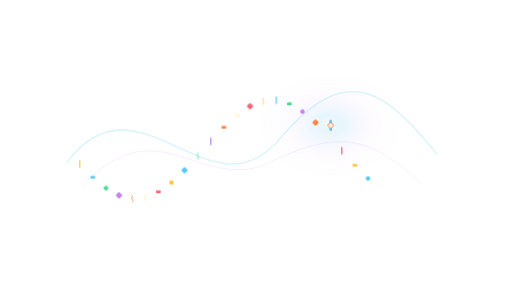
t = 0.00 s
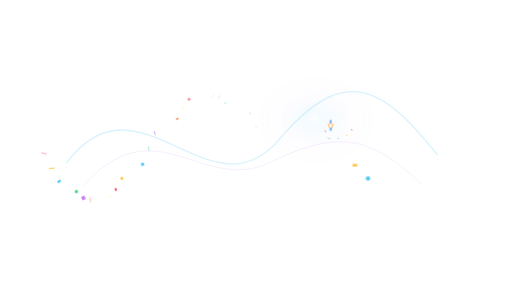
t = 1.20 s
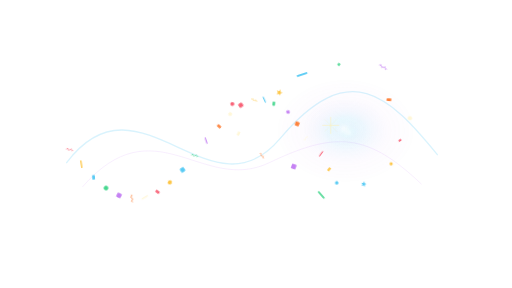
t = 2.40 s
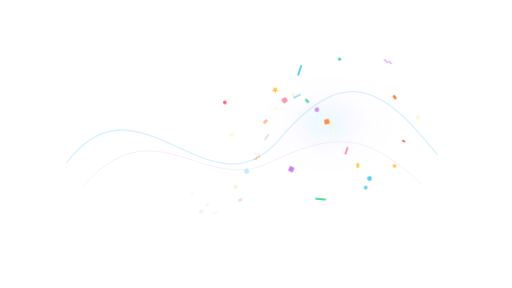
t = 3.60 s
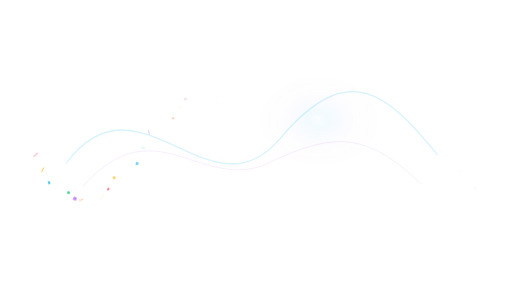
t = 4.80 s
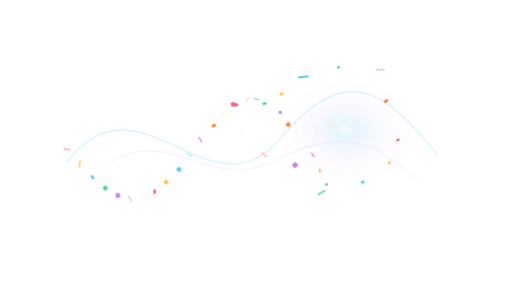
t = 6.00 s

The animated SVG that drew these frames (rendered in a browser with its animation timeline set to each time). Animation: 21 CSS @keyframes rules; one cycle of 7.20 s, repeats indefinitely.

<?xml version="1.0" encoding="UTF-8" standalone="no"?>
<svg viewBox="0 0 1920 1080" preserveAspectRatio="xMidYMid meet" xmlns="http://www.w3.org/2000/svg" xmlns:xlink="http://www.w3.org/1999/xlink" width="1920" height="1080"><style>@keyframes wink-burst {
  0% { transform: scale(0); opacity: 0; }
  20% { opacity: 1; }
  60% { transform: scale(1); opacity: 1; }
  100% { transform: scale(1.15); opacity: 0; }
}
@keyframes wink-fade-loop {
  0%, 100% { opacity: 0; }
  10%, 70% { opacity: 1; }
}
@keyframes wink-spark-fall {
  0% { transform: translateY(-40px); opacity: 0; }
  20% { opacity: 1; }
  100% { transform: translateY(220px); opacity: 0; }
}
@keyframes wink-comet {
  0% { transform: translate(0,0) scale(0.6); opacity: 0; }
  30% { opacity: 1; }
  70% { transform: translate(var(--tx,0), var(--ty,-200px)) scale(1); opacity: 1; }
  100% { transform: translate(var(--tx,0), var(--ty,-200px)) scale(1.2); opacity: 0; }
}
@keyframes wink-ring-expand {
  0% { transform: scale(0.1); opacity: 0; stroke-width: 8; }
  20% { opacity: 1; }
  100% { transform: scale(1); opacity: 0; stroke-width: 1; }
}
@keyframes wink-twinkle {
  0%, 100% { transform: scale(0); opacity: 0; }
  50% { transform: scale(1); opacity: 1; }
}
@keyframes wink-pop {
  0% { transform: scale(0) rotate(-20deg); opacity: 0; }
  60% { transform: scale(1.15) rotate(5deg); opacity: 1; }
  80% { transform: scale(1) rotate(0); opacity: 1; }
  100% { transform: scale(1) rotate(0); opacity: 0; }
}
@keyframes wink-swirl {
  0% { transform: rotate(0deg) translateX(180px) scale(0); opacity: 0; }
  20% { opacity: 1; }
  100% { transform: rotate(360deg) translateX(40px) scale(1); opacity: 0; }
}
@keyframes wink-shower {
  0% { transform: translateY(-60px) rotate(0); opacity: 0; }
  15% { opacity: 1; }
  100% { transform: translateY(260px) rotate(180deg); opacity: 0; }
}
@keyframes wink-trail {
  0% { offset-distance: 0%; opacity: 0; transform: scale(0.4); }
  10% { opacity: 1; transform: scale(1); }
  90% { opacity: 1; }
  100% { offset-distance: 100%; opacity: 0; transform: scale(0.6); }
}
@keyframes wink-bounce-in {
  0% { transform: translateY(-300px) scale(0.6); opacity: 0; }
  50% { transform: translateY(20px) scale(1.05); opacity: 1; }
  70% { transform: translateY(-10px) scale(0.98); }
  100% { transform: translateY(0) scale(1); opacity: 1; }
}
@keyframes wink-bounce-loop {
  0%, 100% { transform: translateY(0); }
  50% { transform: translateY(-12px); }
}
@keyframes wink-pop-up {
  0% { transform: translateY(300px); opacity: 0; }
  60% { transform: translateY(-15px); opacity: 1; }
  100% { transform: translateY(0); opacity: 1; }
}
@keyframes wink-orbit {
  from { transform: rotate(0deg) translateX(var(--orbit-r,160px)) rotate(0deg); }
  to { transform: rotate(360deg) translateX(var(--orbit-r,160px)) rotate(-360deg); }
}
@keyframes wink-scatter {
  0%, 100% { transform: translate(var(--sx,0), var(--sy,0)) scale(0.9); opacity: 0.6; }
  50% { transform: translate(calc(var(--sx,0) * 1.2), calc(var(--sy,0) * 1.2)) scale(1.05); opacity: 1; }
}
@keyframes wink-sparkle {
  0%, 100% { opacity: 0; transform: scale(0.5); }
  50% { opacity: 1; transform: scale(1.2); }
}
@keyframes wink-glow-pulse {
  0%, 100% { opacity: 0.4; transform: scale(0.95); }
  50% { opacity: 1; transform: scale(1.05); }
}
@keyframes wink-confetti-launch {
  0% { transform: translate(0,0) rotate(var(--r0,0deg)) scale(0.28); opacity: 0; }
  14% { opacity: 1; }
  72% { transform: translate(var(--tx,0px), var(--ty,0px)) rotate(var(--r1,180deg)) scale(1); opacity: 1; }
  100% { transform: translate(var(--tx,0px), var(--ty,0px)) rotate(var(--r2,320deg)) scale(0.82); opacity: 0; }
}
@keyframes wink-confetti-fall {
  0% { transform: translate(0,-90px) rotate(var(--r0,0deg)) scale(0.7); opacity: 0; }
  14% { opacity: 1; }
  82% { opacity: 1; }
  100% { transform: translate(var(--tx,0px), var(--ty,720px)) rotate(var(--r1,260deg)) scale(1); opacity: 0; }
}
@keyframes wink-confetti-shimmer {
  0%, 100% { transform: rotate(var(--r0,0deg)) scale(0.92); }
  50% { transform: rotate(var(--r1,180deg)) scale(1.08); }
}
@keyframes wink-confetti-wave {
  0% { transform: translate(var(--sx,-180px), var(--sy,0px)) rotate(var(--r0,0deg)) scale(0.5); opacity: 0; }
  18% { opacity: 1; }
  58% { transform: translate(0,0) rotate(var(--r1,180deg)) scale(1); opacity: 1; }
  100% { transform: translate(var(--tx,180px), var(--ty,0px)) rotate(var(--r2,360deg)) scale(0.78); opacity: 0; }
}</style><defs><radialGradient id="cfwb-wave-glow" cx="50%" cy="50%" r="50%"><stop offset="0%" stop-color="white" stop-opacity="0.84"/><stop offset="26%" stop-color="hsl(196 88% 64%)" stop-opacity="0.34"/><stop offset="60%" stop-color="hsl(276 82% 72%)" stop-opacity="0.1"/><stop offset="100%" stop-color="hsl(276 82% 72%)" stop-opacity="0"/></radialGradient></defs><path d="M 250 610 C 520 250, 790 830, 1050 520 S 1460 360, 1640 580" fill="none" stroke="hsl(196 88% 64%)" stroke-width="5" stroke-linecap="round" opacity="0.22"/><path d="M 310 700 C 580 390, 760 730, 1010 610 S 1380 500, 1580 690" fill="none" stroke="hsl(276 82% 72%)" stroke-width="3" stroke-linecap="round" opacity="0.16"/><g style="animation:wink-glow-pulse 3.4s ease-in-out infinite;animation-delay:0.94s"><ellipse cx="1240" cy="470" rx="268.8" ry="201.6" fill="url(#cfwb-wave-glow)" opacity="0.2688"/><ellipse cx="1231.6" cy="458.8" rx="151.20000000000002" ry="106.4" fill="url(#cfwb-wave-glow)" opacity="0.1536"/><ellipse cx="1251.2" cy="478.4" rx="84" ry="61.6" fill="url(#cfwb-wave-glow)" opacity="0.1024"/></g><g opacity="0.9" style="transform-origin:1240px 470px;animation:wink-sparkle 3.8s ease-in-out infinite;animation-delay:1.02s"><line x1="1212" y1="470" x2="1268" y2="470" stroke="hsl(48 100% 84%)" stroke-width="2" stroke-linecap="round"/><line x1="1240" y1="442" x2="1240" y2="498" stroke="hsl(48 100% 84%)" stroke-width="2" stroke-linecap="round"/><line x1="1220.4" y1="450.4" x2="1259.6" y2="489.6" stroke="hsl(48 100% 84%)" stroke-width="1.1" stroke-linecap="round" opacity="0.72"/><line x1="1220.4" y1="489.6" x2="1259.6" y2="450.4" stroke="hsl(48 100% 84%)" stroke-width="1.1" stroke-linecap="round" opacity="0.72"/></g><g transform="translate(250 560)"><g style="animation:wink-confetti-wave 3.8s ease-in-out infinite;animation-delay:0s;transform-origin:0px 0px;--sx:-200px;--sy:36px;--tx:360px;--ty:40.654258084442546px;--r0:-18deg;--r1:180deg;--r2:330deg"><g style="animation:wink-confetti-shimmer 1.4s ease-in-out infinite;animation-delay:0s;transform-origin:0px 0px;--r0:-18deg;--r1:180deg"><path d="M -1.2000000000000002 -11.399999999999999             C 8.399999999999999 -8.399999999999999, -8.64 -2.4000000000000004, 0.96 1.92             C 9.84 6, -6 10.56, 1.6800000000000002 12.24" fill="none" stroke="hsl(352 92% 67%)" stroke-width="2.88" stroke-linecap="round" stroke-opacity="0.96"/></g></g></g><g transform="translate(299.1304347826087 614.7596295067203)"><g style="animation:wink-confetti-wave 3.8s ease-in-out infinite;animation-delay:0.055s;transform-origin:0px 0px;--sx:-224px;--sy:34.66502234452078px;--tx:382px;--ty:55.1791355635028px;--r0:-2deg;--r1:198deg;--r2:348deg"><g style="animation:wink-confetti-shimmer 1.7599999999999998s ease-in-out infinite;animation-delay:0.055s;transform-origin:0px 0px;--r0:-2deg;--r1:198deg"><rect x="-2.4" y="-14.25" width="4.8" height="28.5" rx="2.4" fill="hsl(42 98% 62%)" opacity="0.96"/></g></g></g><g transform="translate(348.2608695652174 664.6115433333711)"><g style="animation:wink-confetti-wave 3.8s ease-in-out infinite;animation-delay:0.11s;transform-origin:0px 0px;--sx:-248px;--sy:30.75909856367359px;--tx:404px;--ty:65.61162898556664px;--r0:14deg;--r1:216deg;--r2:366deg"><g style="animation:wink-confetti-shimmer 2s ease-in-out infinite;animation-delay:0.11s;transform-origin:0px 0px;--r0:14deg;--r1:216deg"><rect x="-8.84" y="-5.44" width="17.68" height="10.88" rx="2.72" fill="hsl(196 88% 64%)" opacity="0.96"/></g></g></g><g transform="translate(397.3913043478261 705.0878694111958)"><g style="animation:wink-confetti-wave 3.8s ease-in-out infinite;animation-delay:0.165s;transform-origin:0px 0px;--sx:-200px;--sy:24.57191315587155px;--tx:426px;--ty:71.17800803900134px;--r0:30deg;--r1:234deg;--r2:384deg"><g style="animation:wink-confetti-shimmer 1.64s ease-in-out infinite;animation-delay:0.165s;transform-origin:0px 0px;--r0:30deg;--r1:234deg"><circle cx="0" cy="0" r="8.4" fill="hsl(150 64% 54%)" opacity="0.96"/></g></g></g><g transform="translate(446.52173913043475 732.5610028430617)"><g style="animation:wink-confetti-wave 3.8s ease-in-out infinite;animation-delay:0.22s;transform-origin:0px 0px;--sx:-224px;--sy:16.56234135832148px;--tx:360px;--ty:71.46543985390342px;--r0:46deg;--r1:252deg;--r2:402deg"><g style="animation:wink-confetti-shimmer 1.88s ease-in-out infinite;animation-delay:0.22s;transform-origin:0px 0px;--r0:46deg;--r1:252deg"><rect x="-9.24" y="-9.24" width="18.48" height="18.48" rx="3.08" fill="hsl(276 82% 72%)" opacity="0.96" transform="rotate(45)"/></g></g></g><g transform="translate(495.6521739130435 744.5687223002498)"><g style="animation:wink-confetti-wave 3.8s ease-in-out infinite;animation-delay:0.275s;transform-origin:0px 0px;--sx:-248px;--sy:7.324416469894823px;--tx:382px;--ty:66.45260692747462px;--r0:62deg;--r1:270deg;--r2:420deg"><g style="animation:wink-confetti-shimmer 1.4s ease-in-out infinite;animation-delay:0.275s;transform-origin:0px 0px;--r0:62deg;--r1:270deg"><path d="M -1.2000000000000002 -11.399999999999999             C 8.399999999999999 -8.399999999999999, -8.64 -2.4000000000000004, 0.96 1.92             C 9.84 6, -6 10.56, 1.6800000000000002 12.24" fill="none" stroke="hsl(22 98% 60%)" stroke-width="2.88" stroke-linecap="round" stroke-opacity="0.96"/></g></g></g><g transform="translate(544.7826086956522 740.0348613880494)"><g style="animation:wink-confetti-wave 3.8s ease-in-out infinite;animation-delay:0.33s;transform-origin:0px 0px;--sx:-200px;--sy:-2.4567268811281515px;--tx:404px;--ty:56.511288145683466px;--r0:78deg;--r1:288deg;--r2:438deg"><g style="animation:wink-confetti-shimmer 1.7599999999999998s ease-in-out infinite;animation-delay:0.33s;transform-origin:0px 0px;--r0:78deg;--r1:288deg"><rect x="-2.4" y="-14.25" width="4.8" height="28.5" rx="2.4" fill="hsl(48 100% 92%)" opacity="0.96"/></g></g></g><g transform="translate(593.9130434782609 719.36575777694)"><g style="animation:wink-confetti-wave 3.8s ease-in-out infinite;animation-delay:0.385s;transform-origin:0px 0px;--sx:-224px;--sy:-12.055666038155502px;--tx:426px;--ty:42.3787856440681px;--r0:94deg;--r1:306deg;--r2:456deg"><g style="animation:wink-confetti-shimmer 2s ease-in-out infinite;animation-delay:0.385s;transform-origin:0px 0px;--r0:94deg;--r1:306deg"><rect x="-8.84" y="-5.44" width="17.68" height="10.88" rx="2.72" fill="hsl(352 92% 67%)" opacity="0.96"/></g></g></g><g transform="translate(643.0434782608695 684.4138360504876)"><g style="animation:wink-confetti-wave 3.8s ease-in-out infinite;animation-delay:0.44s;transform-origin:0px 0px;--sx:-248px;--sy:-20.760491596135214px;--tx:360px;--ty:25.103242481276375px;--r0:110deg;--r1:324deg;--r2:474deg"><g style="animation:wink-confetti-shimmer 1.64s ease-in-out infinite;animation-delay:0.44s;transform-origin:0px 0px;--r0:110deg;--r1:324deg"><circle cx="0" cy="0" r="8.4" fill="hsl(42 98% 62%)" opacity="0.96"/></g></g></g><g transform="translate(692.1739130434783 638.311588079997)"><g style="animation:wink-confetti-wave 3.8s ease-in-out infinite;animation-delay:0.495s;transform-origin:0px 0px;--sx:-200px;--sy:-27.925606465359117px;--tx:382px;--ty:5.965906663341245px;--r0:126deg;--r1:342deg;--r2:492deg"><g style="animation:wink-confetti-shimmer 1.88s ease-in-out infinite;animation-delay:0.495s;transform-origin:0px 0px;--r0:126deg;--r1:342deg"><rect x="-9.24" y="-9.24" width="18.48" height="18.48" rx="3.08" fill="hsl(196 88% 64%)" opacity="0.96" transform="rotate(45)"/></g></g></g><g transform="translate(741.304347826087 585.1908300828056)"><g style="animation:wink-confetti-wave 3.8s ease-in-out infinite;animation-delay:0.55s;transform-origin:0px 0px;--sx:-224px;--sy:-33.019606854196304px;--tx:404px;--ty:-13.613893159606887px;--r0:142deg;--r1:360deg;--r2:510deg"><g style="animation:wink-confetti-shimmer 1.4s ease-in-out infinite;animation-delay:0.55s;transform-origin:0px 0px;--r0:142deg;--r1:360deg"><path d="M -1.2000000000000002 -11.399999999999999             C 8.399999999999999 -8.399999999999999, -8.64 -2.4000000000000004, 0.96 1.92             C 9.84 6, -6 10.56, 1.6800000000000002 12.24" fill="none" stroke="hsl(150 64% 54%)" stroke-width="2.88" stroke-linecap="round" stroke-opacity="0.96"/></g></g></g><g transform="translate(790.4347826086956 529.8123973550686)"><g style="animation:wink-confetti-wave 3.8s ease-in-out infinite;animation-delay:0.605s;transform-origin:0px 0px;--sx:-248px;--sy:-35.664694057307905px;--tx:426px;--ty:-32.184012806324155px;--r0:158deg;--r1:378deg;--r2:528deg"><g style="animation:wink-confetti-shimmer 1.7599999999999998s ease-in-out infinite;animation-delay:0.605s;transform-origin:0px 0px;--r0:158deg;--r1:378deg"><rect x="-2.4" y="-14.25" width="4.8" height="28.5" rx="2.4" fill="hsl(276 82% 72%)" opacity="0.96"/></g></g></g><g transform="translate(839.5652173913044 477.1394645034048)"><g style="animation:wink-confetti-wave 3.8s ease-in-out infinite;animation-delay:0.66s;transform-origin:0px 0px;--sx:-200px;--sy:-35.664694057307905px;--tx:360px;--ty:-48.36719145525806px;--r0:174deg;--r1:396deg;--r2:546deg"><g style="animation:wink-confetti-shimmer 2s ease-in-out infinite;animation-delay:0.66s;transform-origin:0px 0px;--r0:174deg;--r1:396deg"><rect x="-8.84" y="-5.44" width="17.68" height="10.88" rx="2.72" fill="hsl(22 98% 60%)" opacity="0.96"/></g></g></g><g transform="translate(888.695652173913 431.8927314448878)"><g style="animation:wink-confetti-wave 3.8s ease-in-out infinite;animation-delay:0.715s;transform-origin:0px 0px;--sx:-224px;--sy:-33.01960685419631px;--tx:382px;--ty:-60.963196779133355px;--r0:190deg;--r1:414deg;--r2:564deg"><g style="animation:wink-confetti-shimmer 1.64s ease-in-out infinite;animation-delay:0.715s;transform-origin:0px 0px;--r0:190deg;--r1:414deg"><circle cx="0" cy="0" r="8.4" fill="hsl(48 100% 92%)" opacity="0.96"/></g></g></g><g transform="translate(937.8260869565217 398.12734068693624)"><g style="animation:wink-confetti-wave 3.8s ease-in-out infinite;animation-delay:0.77s;transform-origin:0px 0px;--sx:-248px;--sy:-27.925606465359113px;--tx:404px;--ty:-69.0378406859683px;--r0:206deg;--r1:432deg;--r2:582deg"><g style="animation:wink-confetti-shimmer 1.88s ease-in-out infinite;animation-delay:0.77s;transform-origin:0px 0px;--r0:206deg;--r1:432deg"><rect x="-9.24" y="-9.24" width="18.48" height="18.48" rx="3.08" fill="hsl(352 92% 67%)" opacity="0.96" transform="rotate(45)"/></g></g></g><g transform="translate(986.9565217391305 378.86944377877023)"><g style="animation:wink-confetti-wave 3.8s ease-in-out infinite;animation-delay:0.825s;transform-origin:0px 0px;--sx:-200px;--sy:-20.760491596135218px;--tx:426px;--ty:-71.99226377623091px;--r0:222deg;--r1:450deg;--r2:600deg"><g style="animation:wink-confetti-shimmer 1.4s ease-in-out infinite;animation-delay:0.825s;transform-origin:0px 0px;--r0:222deg;--r1:450deg"><path d="M -1.2000000000000002 -11.399999999999999             C 8.399999999999999 -8.399999999999999, -8.64 -2.4000000000000004, 0.96 1.92             C 9.84 6, -6 10.56, 1.6800000000000002 12.24" fill="none" stroke="hsl(42 98% 62%)" stroke-width="2.88" stroke-linecap="round" stroke-opacity="0.96"/></g></g></g><g transform="translate(1036.086956521739 375.8449888955829)"><g style="animation:wink-confetti-wave 3.8s ease-in-out infinite;animation-delay:0.88s;transform-origin:0px 0px;--sx:-224px;--sy:-12.05566603815551px;--tx:360px;--ty:-69.60735000490271px;--r0:238deg;--r1:468deg;--r2:618deg"><g style="animation:wink-confetti-shimmer 1.7599999999999998s ease-in-out infinite;animation-delay:0.88s;transform-origin:0px 0px;--r0:238deg;--r1:468deg"><rect x="-2.4" y="-14.25" width="4.8" height="28.5" rx="2.4" fill="hsl(196 88% 64%)" opacity="0.96"/></g></g></g><g transform="translate(1085.2173913043478 389.32503639310676)"><g style="animation:wink-confetti-wave 3.8s ease-in-out infinite;animation-delay:0.935s;transform-origin:0px 0px;--sx:-248px;--sy:-2.4567268811281684px;--tx:382px;--ty:-62.05997751614858px;--r0:254deg;--r1:486deg;--r2:636deg"><g style="animation:wink-confetti-shimmer 2s ease-in-out infinite;animation-delay:0.935s;transform-origin:0px 0px;--r0:254deg;--r1:486deg"><rect x="-8.84" y="-5.44" width="17.68" height="10.88" rx="2.72" fill="hsl(150 64% 54%)" opacity="0.96"/></g></g></g><g transform="translate(1134.3478260869565 418.10146559799875)"><g style="animation:wink-confetti-wave 3.8s ease-in-out infinite;animation-delay:0.99s;transform-origin:0px 0px;--sx:-200px;--sy:7.32441646989483px;--tx:404px;--ty:-49.90990040052765px;--r0:270deg;--r1:504deg;--r2:654deg"><g style="animation:wink-confetti-shimmer 1.64s ease-in-out infinite;animation-delay:0.99s;transform-origin:0px 0px;--r0:270deg;--r1:504deg"><circle cx="0" cy="0" r="8.4" fill="hsl(276 82% 72%)" opacity="0.96"/></g></g></g><g transform="translate(1183.4782608695652 459.59525006144173)"><g style="animation:wink-confetti-wave 3.8s ease-in-out infinite;animation-delay:1.045s;transform-origin:0px 0px;--sx:-224px;--sy:16.562341358321486px;--tx:426px;--ty:-34.05823429480131px;--r0:286deg;--r1:522deg;--r2:672deg"><g style="animation:wink-confetti-shimmer 1.88s ease-in-out infinite;animation-delay:1.045s;transform-origin:0px 0px;--r0:286deg;--r1:522deg"><rect x="-9.24" y="-9.24" width="18.48" height="18.48" rx="3.08" fill="hsl(22 98% 60%)" opacity="0.96" transform="rotate(45)"/></g></g></g><g transform="translate(1232.608695652174 510.0875973359505)"><g style="animation:wink-confetti-wave 3.8s ease-in-out infinite;animation-delay:1.1s;transform-origin:0px 0px;--sx:-248px;--sy:24.571913155871528px;--tx:360px;--ty:-15.680624757484152px;--r0:302deg;--r1:540deg;--r2:690deg"><g style="animation:wink-confetti-shimmer 1.4s ease-in-out infinite;animation-delay:1.1s;transform-origin:0px 0px;--r0:302deg;--r1:540deg"><path d="M -1.2000000000000002 -11.399999999999999             C 8.399999999999999 -8.399999999999999, -8.64 -2.4000000000000004, 0.96 1.92             C 9.84 6, -6 10.56, 1.6800000000000002 12.24" fill="none" stroke="hsl(48 100% 92%)" stroke-width="2.88" stroke-linecap="round" stroke-opacity="0.96"/></g></g></g><g transform="translate(1281.7391304347825 565.0532378630048)"><g style="animation:wink-confetti-wave 3.8s ease-in-out infinite;animation-delay:1.155s;transform-origin:0px 0px;--sx:-200px;--sy:30.75909856367357px;--tx:382px;--ty:3.8599449840106015px;--r0:318deg;--r1:558deg;--r2:708deg"><g style="animation:wink-confetti-shimmer 1.7599999999999998s ease-in-out infinite;animation-delay:1.155s;transform-origin:0px 0px;--r0:318deg;--r1:558deg"><rect x="-2.4" y="-14.25" width="4.8" height="28.5" rx="2.4" fill="hsl(352 92% 67%)" opacity="0.96"/></g></g></g><g transform="translate(1330.8695652173913 619.5659926616717)"><g style="animation:wink-confetti-wave 3.8s ease-in-out infinite;animation-delay:1.21s;transform-origin:0px 0px;--sx:-224px;--sy:34.66502234452077px;--tx:404px;--ty:23.114240264114677px;--r0:334deg;--r1:576deg;--r2:726deg"><g style="animation:wink-confetti-shimmer 2s ease-in-out infinite;animation-delay:1.21s;transform-origin:0px 0px;--r0:334deg;--r1:576deg"><rect x="-8.84" y="-5.44" width="17.68" height="10.88" rx="2.72" fill="hsl(42 98% 62%)" opacity="0.96"/></g></g></g><g transform="translate(1380 668.7402716741076)"><g style="animation:wink-confetti-wave 3.8s ease-in-out infinite;animation-delay:1.265s;transform-origin:0px 0px;--sx:-248px;--sy:36px;--tx:426px;--ty:40.6542580844425px;--r0:350deg;--r1:594deg;--r2:744deg"><g style="animation:wink-confetti-shimmer 1.64s ease-in-out infinite;animation-delay:1.265s;transform-origin:0px 0px;--r0:350deg;--r1:594deg"><circle cx="0" cy="0" r="8.4" fill="hsl(196 88% 64%)" opacity="0.96"/></g></g></g><g transform="translate(1240 470)"><g style="animation:wink-confetti-launch 3.8s cubic-bezier(.16,.84,.24,1) infinite;animation-delay:1.04s;transform-origin:0px 0px;--sx:0px;--sy:0px;--tx:273.9042766930042px;--ty:59.3312629199899px;--r0:-24deg;--r1:180deg;--r2:320deg"><g style="animation:wink-confetti-shimmer 1.4s ease-in-out infinite;animation-delay:1.04s;transform-origin:0px 0px;--r0:-24deg;--r1:180deg"><rect x="-6.24" y="-3.84" width="12.48" height="7.68" rx="1.92" fill="hsl(352 92% 67%)" opacity="0.96"/></g></g></g><g transform="translate(1240 470)"><g style="animation:wink-confetti-launch 3.8s cubic-bezier(.16,.84,.24,1) infinite;animation-delay:1.062s;transform-origin:0px 0px;--sx:0px;--sy:0px;--tx:239.38965889963208px;--ty:152.58663289629973px;--r0:-6deg;--r1:196deg;--r2:340deg"><g style="animation:wink-confetti-shimmer 1.7599999999999998s ease-in-out infinite;animation-delay:1.062s;transform-origin:0px 0px;--r0:-6deg;--r1:196deg"><circle cx="0" cy="0" r="6.3" fill="hsl(42 98% 62%)" opacity="0.96"/></g></g></g><g transform="translate(1240 470)"><g style="animation:wink-confetti-launch 3.8s cubic-bezier(.16,.84,.24,1) infinite;animation-delay:1.084s;transform-origin:0px 0px;--sx:0px;--sy:0px;--tx:131.55473413605472px;--ty:233.6842237116784px;--r0:12deg;--r1:212deg;--r2:360deg"><g style="animation:wink-confetti-shimmer 2s ease-in-out infinite;animation-delay:1.084s;transform-origin:0px 0px;--r0:12deg;--r1:212deg"><path d="M6.453888631506551e-16,-10.54 L2.7978578009121726,-3.8509208932247505 L10.024135681750918,-3.257039120711945 L4.5270290175649315,1.4709208932247497 L6.195256559162666,8.527039120711946 L2.914659381970701e-16,4.760000000000001 L-6.195256559162665,8.527039120711946 L-4.5270290175649315,1.4709208932247504 L-10.024135681750918,-3.2570391207119442 L-2.797857800912173,-3.85092089322475 Z" fill="hsl(196 88% 64%)" opacity="0.96"/></g></g></g><g transform="translate(1240 470)"><g style="animation:wink-confetti-launch 3.8s cubic-bezier(.16,.84,.24,1) infinite;animation-delay:1.106s;transform-origin:0px 0px;--sx:0px;--sy:0px;--tx:-37.433375398073814px;--ty:277.2792434482746px;--r0:30deg;--r1:228deg;--r2:380deg"><g style="animation:wink-confetti-shimmer 1.64s ease-in-out infinite;animation-delay:1.106s;transform-origin:0px 0px;--r0:30deg;--r1:228deg"><rect x="-3.2" y="-19" width="6.4" height="38" rx="3.2" fill="hsl(150 64% 54%)" opacity="0.96"/></g></g></g><g transform="translate(1240 470)"><g style="animation:wink-confetti-launch 3.8s cubic-bezier(.16,.84,.24,1) infinite;animation-delay:1.1280000000000001s;transform-origin:0px 0px;--sx:0px;--sy:0px;--tx:-147.71499189290094px;--ty:164.8221683715583px;--r0:48deg;--r1:244deg;--r2:400deg"><g style="animation:wink-confetti-shimmer 1.88s ease-in-out infinite;animation-delay:1.1280000000000001s;transform-origin:0px 0px;--r0:48deg;--r1:244deg"><rect x="-9.24" y="-9.24" width="18.48" height="18.48" rx="3.08" fill="hsl(276 82% 72%)" opacity="0.96" transform="rotate(45)"/></g></g></g><g transform="translate(1240 470)"><g style="animation:wink-confetti-launch 3.8s cubic-bezier(.16,.84,.24,1) infinite;animation-delay:1.15s;transform-origin:0px 0px;--sx:0px;--sy:0px;--tx:-276.4106616324954px;--ty:121.63805350462425px;--r0:66deg;--r1:260deg;--r2:420deg"><g style="animation:wink-confetti-shimmer 1.4s ease-in-out infinite;animation-delay:1.15s;transform-origin:0px 0px;--r0:66deg;--r1:260deg"><path d="M -1.2000000000000002 -11.399999999999999             C 8.399999999999999 -8.399999999999999, -8.64 -2.4000000000000004, 0.96 1.92             C 9.84 6, -6 10.56, 1.6800000000000002 12.24" fill="none" stroke="hsl(22 98% 60%)" stroke-width="2.88" stroke-linecap="round" stroke-opacity="0.96"/></g></g></g><g transform="translate(1240 470)"><g style="animation:wink-confetti-launch 3.8s cubic-bezier(.16,.84,.24,1) infinite;animation-delay:1.1720000000000002s;transform-origin:0px 0px;--sx:0px;--sy:0px;--tx:-371.01159080591475px;--ty:33.50462314808684px;--r0:84deg;--r1:276deg;--r2:440deg"><g style="animation:wink-confetti-shimmer 1.7599999999999998s ease-in-out infinite;animation-delay:1.1720000000000002s;transform-origin:0px 0px;--r0:84deg;--r1:276deg"><rect x="-7.800000000000001" y="-4.8" width="15.600000000000001" height="9.6" rx="2.4" fill="hsl(48 100% 92%)" opacity="0.96"/></g></g></g><g transform="translate(1240 470)"><g style="animation:wink-confetti-launch 3.8s cubic-bezier(.16,.84,.24,1) infinite;animation-delay:1.194s;transform-origin:0px 0px;--sx:0px;--sy:0px;--tx:-397.1612012048562px;--ty:-86.03033123398534px;--r0:102deg;--r1:292deg;--r2:460deg"><g style="animation:wink-confetti-shimmer 2s ease-in-out infinite;animation-delay:1.194s;transform-origin:0px 0px;--r0:102deg;--r1:292deg"><circle cx="0" cy="0" r="7.14" fill="hsl(352 92% 67%)" opacity="0.96"/></g></g></g><g transform="translate(1240 470)"><g style="animation:wink-confetti-launch 3.8s cubic-bezier(.16,.84,.24,1) infinite;animation-delay:1.216s;transform-origin:0px 0px;--sx:0px;--sy:0px;--tx:-208.16492078228882px;--ty:-132.684028605478px;--r0:120deg;--r1:308deg;--r2:480deg"><g style="animation:wink-confetti-shimmer 1.64s ease-in-out infinite;animation-delay:1.216s;transform-origin:0px 0px;--r0:120deg;--r1:308deg"><path d="M7.59281015471359e-16,-12.4 L3.29159741283785,-4.530495168499706 L11.793100802059904,-3.8318107302493476 L5.32591649125286,1.7304951684997056 L7.288537128426667,10.031810730249349 L3.4290110376125893e-16,5.6000000000000005 L-7.288537128426666,10.031810730249349 L-5.32591649125286,1.7304951684997063 L-11.793100802059906,-3.8318107302493463 L-3.2915974128378505,-4.530495168499706 Z" fill="hsl(42 98% 62%)" opacity="0.96"/></g></g></g><g transform="translate(1240 470)"><g style="animation:wink-confetti-launch 3.8s cubic-bezier(.16,.84,.24,1) infinite;animation-delay:1.238s;transform-origin:0px 0px;--sx:0px;--sy:0px;--tx:-116.37534173574076px;--ty:-206.720659437254px;--r0:138deg;--r1:324deg;--r2:500deg"><g style="animation:wink-confetti-shimmer 1.88s ease-in-out infinite;animation-delay:1.238s;transform-origin:0px 0px;--r0:138deg;--r1:324deg"><rect x="-3.52" y="-20.9" width="7.04" height="41.8" rx="3.52" fill="hsl(196 88% 64%)" opacity="0.96"/></g></g></g><g transform="translate(1240 470)"><g style="animation:wink-confetti-launch 3.8s cubic-bezier(.16,.84,.24,1) infinite;animation-delay:1.26s;transform-origin:0px 0px;--sx:0px;--sy:0px;--tx:33.56095725344543px;--ty:-248.5951837812117px;--r0:156deg;--r1:340deg;--r2:520deg"><g style="animation:wink-confetti-shimmer 1.4s ease-in-out infinite;animation-delay:1.26s;transform-origin:0px 0px;--r0:156deg;--r1:340deg"><rect x="-5.04" y="-5.04" width="10.08" height="10.08" rx="1.6800000000000002" fill="hsl(150 64% 54%)" opacity="0.96" transform="rotate(45)"/></g></g></g><g transform="translate(1240 470)"><g style="animation:wink-confetti-launch 3.8s cubic-bezier(.16,.84,.24,1) infinite;animation-delay:1.282s;transform-origin:0px 0px;--sx:0px;--sy:0px;--tx:214.1867382447064px;--ty:-238.99214413875958px;--r0:174deg;--r1:356deg;--r2:540deg"><g style="animation:wink-confetti-shimmer 1.7599999999999998s ease-in-out infinite;animation-delay:1.282s;transform-origin:0px 0px;--r0:174deg;--r1:356deg"><path d="M -1.5 -14.25             C 10.5 -10.5, -10.799999999999999 -3, 1.2 2.4             C 12.299999999999999 7.5, -7.5 13.2, 2.1 15.3" fill="none" stroke="hsl(276 82% 72%)" stroke-width="3.5999999999999996" stroke-linecap="round" stroke-opacity="0.96"/></g></g></g><g transform="translate(1240 470)"><g style="animation:wink-confetti-launch 3.8s cubic-bezier(.16,.84,.24,1) infinite;animation-delay:1.304s;transform-origin:0px 0px;--sx:0px;--sy:0px;--tx:240.35709707173515px;--ty:-105.77222043880373px;--r0:192deg;--r1:372deg;--r2:560deg"><g style="animation:wink-confetti-shimmer 2s ease-in-out infinite;animation-delay:1.304s;transform-origin:0px 0px;--r0:192deg;--r1:372deg"><rect x="-8.84" y="-5.44" width="17.68" height="10.88" rx="2.72" fill="hsl(22 98% 60%)" opacity="0.96"/></g></g></g><g transform="translate(1240 470)"><g style="animation:wink-confetti-launch 3.8s cubic-bezier(.16,.84,.24,1) infinite;animation-delay:1.326s;transform-origin:0px 0px;--sx:0px;--sy:0px;--tx:328.20256109753996px;--ty:-29.63870509253838px;--r0:210deg;--r1:388deg;--r2:580deg"><g style="animation:wink-confetti-shimmer 1.64s ease-in-out infinite;animation-delay:1.326s;transform-origin:0px 0px;--r0:210deg;--r1:388deg"><circle cx="0" cy="0" r="8.4" fill="hsl(48 100% 92%)" opacity="0.96"/></g></g></g></svg>
